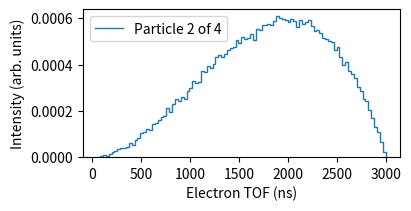
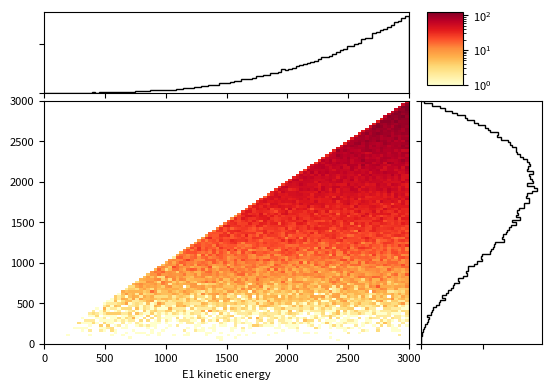

The script that saved these images, in order:
'''
Handle files
'''

import numpy as np
import matplotlib.pyplot as plt
from matplotlib import gridspec

def generate_array(rows=100000, cols=4, max_value = 3000):
    arr = np.random.rand(rows, cols) * max_value
    arr.sort(axis=1)
    arr = arr[:, ::-1]
    
    # enforce strict decrease
    eps = 1e-8
    for i in range(cols):
        arr[:, i] -= i * eps
    
    return arr


def plot_E1(array, hist_kwargs=None, plot_kwargs=None):
    if not hist_kwargs:
        hist_kwargs = dict(bins=100)
    values, edges = np.histogram(array[:,0], **hist_kwargs)
        
    fig = plt.figure(figsize=(3,2))
    plt.plot(edges[:-1], values)
    plt.xlabel("Electron time of flight")
    
def hist_1D(array, column, bins=None, range=None, density=False):
    hist_kwargs = dict(bins=bins, range=range, density=density)
    values, edges = np.histogram(array[:,column], **hist_kwargs)
    return values, edges

def plot_1D(array, column, bins=None, range=None, color = 'blue', density=False,
            xlabel = "Electron TOF (ns)",
            ylabel = "Intensity (arb. units)",
            hist_kwargs=None, 
            plot_kwargs=None):
    hist_kwargs = hist_kwargs or {}
    hist_kwargs.setdefault('bins', bins)
    if range is not None:
        hist_kwargs['range'] = range
    hist_kwargs.setdefault('density', density)
    
    values, edges = np.histogram(array[:,column], **hist_kwargs)
    
    plot_kwargs = plot_kwargs or {}
    plot_kwargs.setdefault('label', f"Particle {column+1} of {array.shape[1]}")
        
    plt.figure(figsize=(4,2), layout="constrained")
    plt.stairs(values, edges, **plot_kwargs)
    plt.xlabel(xlabel)
    plt.ylabel(ylabel)
    plt.legend()

cmap_UK_blue = None
def bin_2D(array, columns, bins = None, range=None, hist_kwargs=None):
    col1, col2 = columns
    hist_kwargs = hist_kwargs or {}
    hist_kwargs.setdefault('bins', bins)
    if range is not None:
        hist_kwargs['range'] = range
    
    coincmap, xedges, yedges = np.histogram2d(array[:,col1], array[:,col2], 
                                              **hist_kwargs)
    return coincmap, xedges, yedges

def plot_2D(coincmap, xedges, yedges, figsize=(6,4), cmap='YlOrRd',
                   title=None, norm="log", vmin=1, vmax=None, num=None,
                   xlabel="",
                   ylabel="",
                   leftspace=0.12,
                   bottomspace=0.12,
                   topspace=0.95,
                   rightspace=0.95,
                   wspace=0.05,
                   hspace=0.05,
                   width_ratio=[3, 1],
                   height_ratio=[1, 3],
                   fontsize=8,
                   ):
    """Plot a coincedence map and its projections on the x and y axes. Gives
    more control than the standard function from agepy.

    Parameters
    ----------
    coincmap : numpy.ndarray
        2d array of shape (m,n) containing the coincidence map. In most
        cases this will be the output of ``numpy.histogram2d()``.
    xedges : numpy.ndarray
        1d array of shape (m+1) containing the bin edges of the x-axis.
    yedges : numpy.ndarray
        1d array of shape (n+1) containing the bin edges of the y-axis.
    figsize : tuple, optional
        Figure size in inches. Default: None
    cmap : matplotlib.colors.Colormap or str or None, optional
        Colormap passed to ``matplotlib.pyplot.pcolormesh()``.
        Default: 'YlOrRd'
    title : str, optional
        Title of the figure. Default: None
    norm : str or matplotlib.colors.Normalize or None, optional
        Normalization passed to ``matplotlib.pyplot.pcolormesh()``.
        Default: None
    vmin, vmax : float, optional
        Minimum and maximum value for the colormap passed to
        ``matplotlib.pyplot.pcolormesh()``. Default: 1, None
    num: int or str or matplotlib.figure.Figure, optional
        Figure identifier passed to ``matplotlib.pyplot.figure()``.
    xlabel, ylabel : str, optional
        Labels of the x and y axes. Default:
        "early electron kinetic energy", "late electron kinetic energy"

    Returns
    -------
    fig : matplotlib.figure.Figure
        Matplotlib Figure object.
    ax: tuple of matplotlib.axes.Axes
        Tuple of matplotlib Axes objects containing the coincidence map,
        the projection on the x-axis and the projection on the y-axis.

    """
    fig = plt.figure(num=num, figsize=figsize, clear=True)

    # grid with columns=2, row=2
    gs = gridspec.GridSpec(2, 2, width_ratios=width_ratio, height_ratios=height_ratio,
                           wspace=wspace, hspace=hspace,
                           left=leftspace, bottom=bottomspace, right=rightspace, top=topspace,)
    # coinc matrix is subplot 2: lower left
    ax_coinc = plt.subplot(gs[2])
    # spectrum of E0 is subplot 0: upper left
    ax_x = plt.subplot(gs[0], sharex=ax_coinc)
    # spectrum of E1 is subplot 3: lower right
    ax_y = plt.subplot(gs[3], sharey=ax_coinc)
    # colorbar is subplot 1: upper right
    ax_cb = plt.subplot(gs[1])

    # sum spectrum of E0 (top)
    hist_x = np.sum(coincmap, axis=1)
    ax_x.set_xlim(xedges[0], xedges[-1])
    line_x = ax_x.stairs(hist_x, xedges, color='k')

    # sum spectrum of E1 (right)
    hist_y = np.sum(coincmap, axis=0)
    ax_y.set_ylim(yedges[0], yedges[-1])
    line_y = ax_y.stairs(hist_y, yedges, color='k', orientation="horizontal")

    # coinc matrix
    X, Y = np.meshgrid(xedges, yedges)
    pcm = ax_coinc.pcolormesh(X, Y, coincmap.T, cmap=cmap, norm=norm,
                              vmin=vmin, vmax=vmax, rasterized=True)

    # Generate a colorbar for the histogram in the upper right panel
    ax_cb.axis("off")
    ax_cb_inset = ax_cb.inset_axes([0.05, 0.1, 0.3, 0.9])
    cb = fig.colorbar(pcm, cax=ax_cb_inset)

    # Set the labels
    ax_coinc.set_xlabel(xlabel, fontsize = fontsize)
    ax_coinc.set_ylabel(ylabel, fontsize = fontsize)
    ax_coinc.tick_params(axis='both', labelsize = fontsize )
    ax_cb_inset.tick_params(axis='y', labelsize = fontsize )
    # Remove x and y tick labels
    ax_x.tick_params(axis='both', labelleft=False, labelbottom=False)
    ax_y.tick_params(axis='both', labelleft=False, labelbottom=False)

    # Set the title
    if title is not None:
        fig.suptitle(title, fontsize=fontsize)
    
    return fig, (ax_coinc, ax_x, ax_y, ax_cb_inset)



if __name__ == "__main__":
    
    array = generate_array(rows=100000)
    plot_1D(array, 1, density=True, bins=100)
    coincmap, xedges, yedges = bin_2D(array, (0,1), bins=(100,100), range=((0,3000), (0,3000)))
    plot_2D(coincmap, xedges, yedges, xlabel="E1 kinetic energy")
    plt.show()
